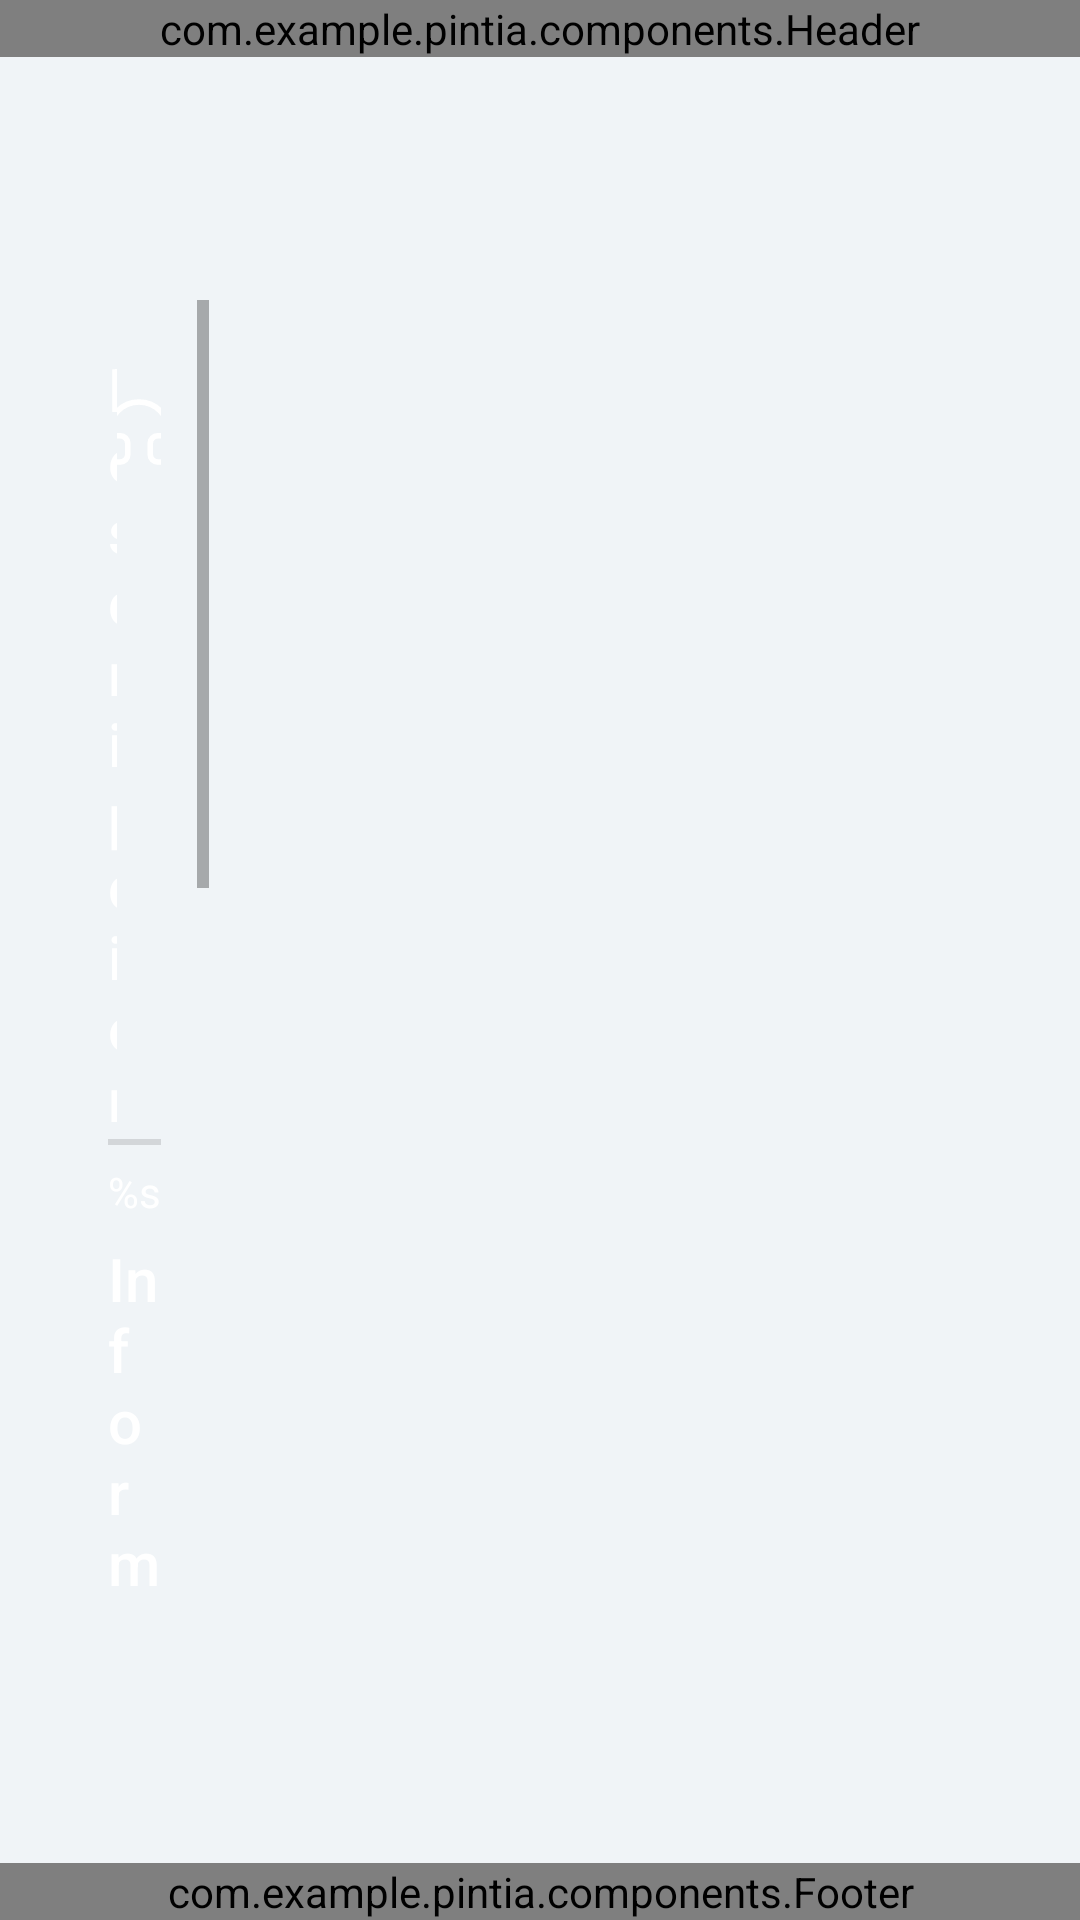

Reconstruct the res/layout file that produces this screen, plus the resources it refers to.
<!-- AndroidManifest.xml: application theme Theme.Pintia -->
<!-- res/layout/activity_edificio_uva.xml -->
<?xml version="1.0" encoding="utf-8"?>
<RelativeLayout xmlns:android="http://schemas.android.com/apk/res/android"
    android:layout_width="match_parent"
    android:layout_height="match_parent"
    >
    <com.example.pintia.components.Header
        android:id="@+id/header"
        android:layout_width="match_parent"
        android:layout_height="wrap_content"
        android:layout_alignParentTop="true" />

    <com.example.pintia.components.Footer
        android:id="@+id/footer"
        android:layout_width="match_parent"
        android:layout_height="wrap_content"
        android:layout_alignParentBottom="true" />

    <ScrollView
        android:layout_width="wrap_content"
        android:layout_height="wrap_content"
        android:layout_marginHorizontal="20dp"
        android:layout_marginVertical="100dp">

        <FrameLayout
            android:layout_width="match_parent"
            android:layout_height="match_parent"
            android:layout_centerInParent="true"
            android:background="@drawable/rounded"
            android:padding="16dp">

            <LinearLayout
                android:layout_width="match_parent"
                android:layout_height="match_parent"
                android:orientation="vertical">

                <FrameLayout
                    android:layout_width="match_parent"
                    android:layout_height="wrap_content"
                    android:layout_centerInParent="true"
                    android:background="@drawable/rounded">

                    <LinearLayout
                        android:layout_width="match_parent"
                        android:layout_height="wrap_content"
                        android:orientation="horizontal"
                        android:weightSum="6">

                        <TextView
                            android:id="@+id/description_title"
                            android:layout_width="wrap_content"
                            android:layout_height="wrap_content"
                            android:layout_gravity="center"
                            android:layout_weight="5"
                            android:text="@string/description"
                            android:textAppearance="@style/TextAppearance.AppCompat.Title"
                            android:textColor="@color/white" />

                        <ImageButton
                            android:id="@+id/audio_player"
                            android:layout_width="wrap_content"
                            android:layout_height="wrap_content"
                            android:layout_weight="1"
                            android:background="@drawable/round_button_background"
                            android:src="@drawable/audio" />
                    </LinearLayout>
                </FrameLayout>

                <View
                    android:id="@+id/divider"
                    android:layout_width="match_parent"
                    android:layout_height="2dp"
                    android:background="?android:attr/listDivider" />

                <TextView
                    android:id="@+id/description_content"
                    android:layout_width="wrap_content"
                    android:layout_height="wrap_content"
                    android:layout_marginVertical="6dp"
                    android:text="@string/description_content"
                    android:textColor="@color/white" />

                <FrameLayout
                    android:layout_width="match_parent"
                    android:layout_height="wrap_content"
                    android:layout_centerInParent="true"
                    android:background="@drawable/rounded">

                    <LinearLayout
                        android:layout_width="match_parent"
                        android:layout_height="wrap_content"
                        android:orientation="horizontal">

                        <TextView
                            android:id="@+id/MoreInfo"
                            android:layout_width="wrap_content"
                            android:layout_height="wrap_content"
                            android:layout_gravity="center"
                            android:text="@string/more_info_title"
                            android:textAppearance="@style/TextAppearance.AppCompat.Title"
                            android:textColor="@color/white" />
                    </LinearLayout>
                </FrameLayout>

                <View
                    android:id="@+id/divider_section_2"
                    android:layout_width="match_parent"
                    android:layout_height="2dp"
                    android:background="?android:attr/listDivider" />

                <TextView
                    android:id="@+id/more_info_content"
                    android:layout_width="wrap_content"
                    android:layout_height="wrap_content"
                    android:layout_marginVertical="6dp"
                    android:text="@string/description_content"
                    android:textColor="@color/white" />

                <FrameLayout
                    android:layout_width="match_parent"
                    android:layout_height="wrap_content"
                    android:layout_centerInParent="true"
                    android:background="@drawable/rounded">

                    <LinearLayout
                        android:layout_width="match_parent"
                        android:layout_height="wrap_content"
                        android:orientation="horizontal">

                        <TextView
                            android:id="@+id/challenges_title"
                            android:layout_width="wrap_content"
                            android:layout_height="wrap_content"
                            android:layout_gravity="center"
                            android:text="@string/challenges_title"
                            android:textAppearance="@style/TextAppearance.AppCompat.Title"
                            android:textColor="@color/white" />
                    </LinearLayout>
                </FrameLayout>

                <View
                    android:id="@+id/divider_section_3"
                    android:layout_width="match_parent"
                    android:layout_height="2dp"
                    android:background="?android:attr/listDivider" />

                <TextView
                    android:id="@+id/challenges_content"
                    android:layout_width="wrap_content"
                    android:layout_height="wrap_content"
                    android:layout_marginVertical="6dp"
                    android:text="@string/challenges_content"
                    android:textColor="@color/white" />

                <Button
                    android:id="@+id/visit_request_button"
                    android:layout_width="match_parent"
                    android:layout_height="wrap_content"
                    android:layout_gravity="bottom"
                    android:text="Reserva" />
            </LinearLayout>
        </FrameLayout>
    </ScrollView>
</RelativeLayout>
<!-- resources referenced by this layout -->
<resources>
  <!-- drawable round_button_background (drawable) -->
  <?xml version="1.0" encoding="utf-8"?>
  <shape xmlns:android="http://schemas.android.com/apk/res/android"
      android:shape="oval">
      <solid android:color="@color/azul"/>
      <size
          android:width="56dp"
          android:height="56dp"/>
  </shape>
  <!-- drawable rounded (drawable) -->
  <?xml version="1.0" encoding="utf-8"?>
  <shape xmlns:android="http://schemas.android.com/apk/res/android">
      <solid android:color="@color/azul"/>
      <corners android:radius="11dp"/>
  </shape>
  <string name="challenges_content">%s</string>
  <string name="challenges_title">Retos</string>
  <string name="description">Descripción</string>
  <string name="description_content">%s</string>
  <string name="more_info_title">Información Adicional</string>
  <style name="Theme.Pintia" parent="Theme.MaterialComponents.DayNight.NoActionBar">
          
          <item name="android:statusBarColor">@color/primary</item>
          
          <item name="android:windowLightStatusBar">false</item>
          <item name="colorPrimary">@color/primary</item>
          <item name="colorPrimaryVariant">@color/primary_variant</item>
          <item name="colorSecondary">@color/secondary</item>
          <item name="colorSecondaryVariant">@color/secondary_variant</item>
          <item name="android:colorBackground">@color/background</item>
          <item name="colorSurface">@color/surface</item>
          <item name="colorError">@color/error</item>
          <item name="colorOnPrimary">@color/on_primary</item>
          <item name="colorOnSecondary">@color/on_secondary</item>
          <item name="colorOnBackground">@color/on_background</item>
          <item name="colorOnSurface">@color/on_surface</item>
          <item name="colorOnError">@color/on_error</item>
      </style>
  <color name="on_primary">#FFFFFF</color>
  <color name="primary">#3A5A6E</color>
  <color name="primary_variant">#2C4A5E</color>
  <color name="secondary">#6B8090</color>
  <color name="secondary_variant">#B0BDC3</color>
  <color name="background">#F0F4F7</color>
  <color name="surface">#FFFFFF</color>
  <color name="error">#B00020</color>
  <color name="on_secondary">#FFFFFF</color>
  <color name="on_background">#1E2A32</color>
  <color name="on_surface">#1E2A32</color>
  <color name="on_error">#FFFFFF</color>
  <!-- not gathered from this repository: default colours our renderer supplied (Android Studio template values) -->
  <color name="white">#FFFFFFFF</color>
</resources>
